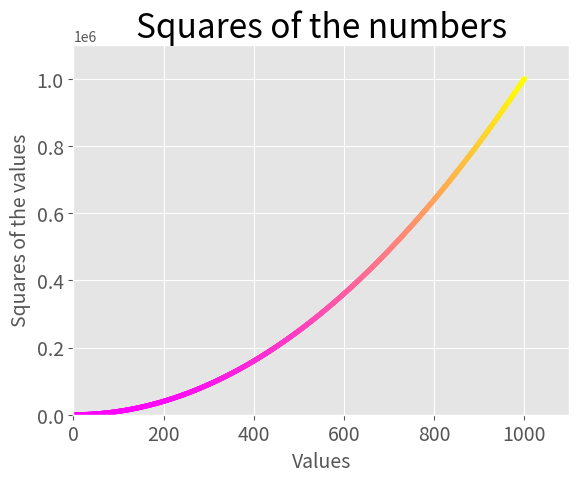

Write the Python code that produced this figure.
# scatter_squares.py
# -*- coding: utf-8 -*-

import matplotlib.pyplot as plt

# Input values for the x and y axes.
x_values = range(1001)
y_values = [x**2 for x in x_values]

# Setting of the chart style.
plt.style.use("ggplot")

# Generating of the chart.
fig, ax = plt.subplots()
ax.scatter(x_values, y_values, c=y_values, cmap=plt.cm.spring, s=10)

# Defining of the chart title and axis labels.
ax.set_title("Squares of the numbers", fontsize=24)
ax.set_xlabel("Values", fontsize=14)
ax.set_ylabel("Squares of the values", fontsize=14)

# Defining of the size of the labels.
ax.tick_params(axis="both", which="major", labelsize=14)

# Defining the range for each axis.
ax.axis([0, 1100, 0, 1100000])

# Chart display.
plt.show()